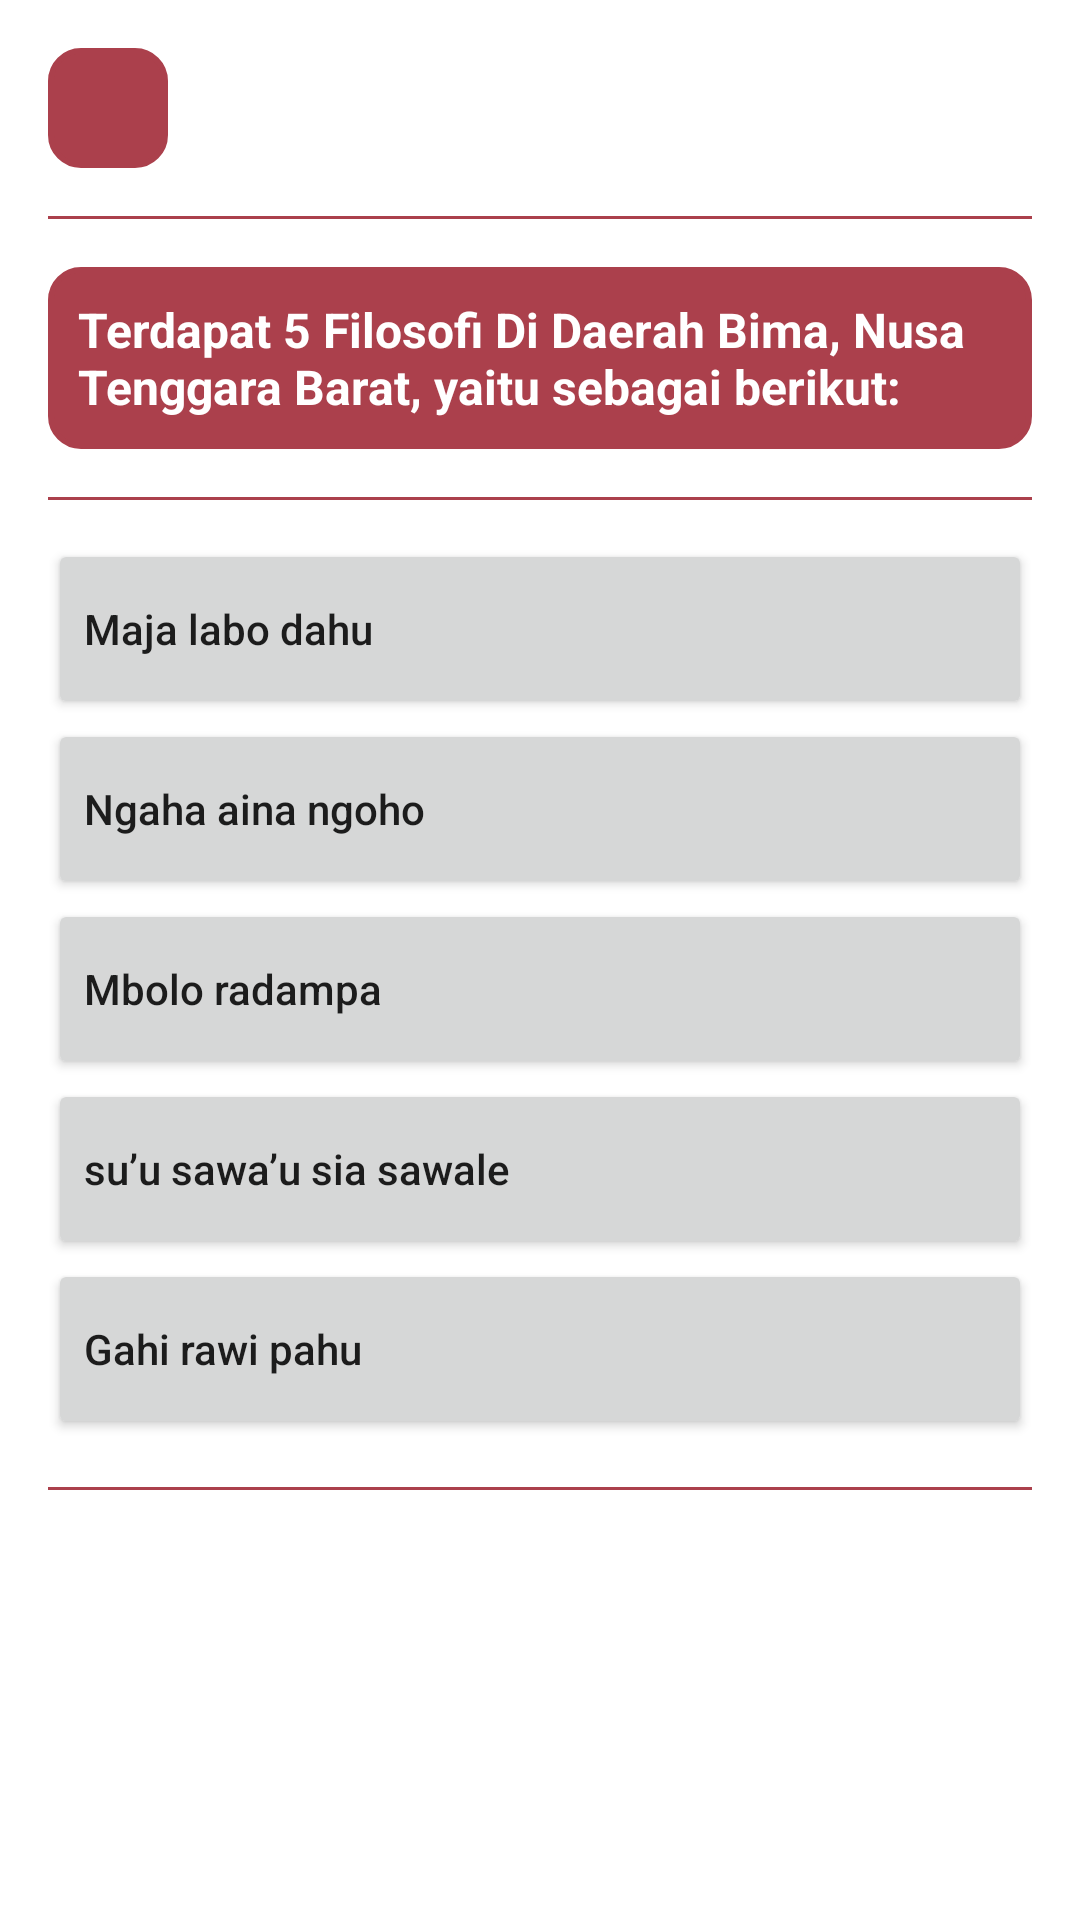

This screen was rendered from an Android layout file. Write that file and the resources it references.
<!-- AndroidManifest.xml: application theme Theme.ASLI -->
<!-- res/layout/activity_philosophy.xml -->
<?xml version="1.0" encoding="utf-8"?>
<androidx.constraintlayout.widget.ConstraintLayout xmlns:android="http://schemas.android.com/apk/res/android"
    xmlns:app="http://schemas.android.com/apk/res-auto"
    xmlns:tools="http://schemas.android.com/tools"
    android:layout_width="match_parent"
    android:layout_height="match_parent"
    tools:context=".home.filosofi.PhilosophyActivity">

    <ImageView
        android:id="@+id/bg"
        android:layout_width="match_parent"
        android:layout_height="match_parent"
        android:contentDescription="@string/image"
        android:scaleType="centerCrop"
        app:layout_constraintEnd_toEndOf="parent"
        app:layout_constraintStart_toStartOf="parent"
        app:layout_constraintTop_toTopOf="parent" />

    <ImageButton
        android:id="@+id/imageButton"
        android:layout_width="40dp"
        android:layout_height="40dp"
        android:layout_marginStart="16dp"
        android:layout_marginTop="16dp"
        android:background="@drawable/bg_rounded"
        android:backgroundTint="@color/background"
        android:contentDescription="@string/image"
        android:src="@drawable/ic_baseline_arrow_back_24"
        app:layout_constraintStart_toStartOf="parent"
        app:layout_constraintTop_toTopOf="parent"
        app:tint="@color/white" />

    <TextView
        android:id="@+id/textView8"
        android:layout_width="wrap_content"
        android:layout_height="wrap_content"
        android:text="Filosofi Daerah Bima"
        android:textColor="@color/white"
        android:textSize="18sp"
        android:textStyle="bold"
        android:layout_marginStart="16sp"
        app:layout_constraintBottom_toBottomOf="@+id/imageButton"
        app:layout_constraintStart_toEndOf="@+id/imageButton"
        app:layout_constraintTop_toTopOf="@+id/imageButton" />

    <View
        android:id="@+id/view8"
        android:layout_width="match_parent"
        android:layout_height="1dp"
        android:layout_marginStart="16dp"
        android:layout_marginEnd="16dp"
        android:layout_marginTop="16dp"
        android:background="@color/background"
        app:layout_constraintTop_toBottomOf="@+id/imageButton"/>


    <LinearLayout
        android:id="@+id/linearLayout2"
        android:layout_width="match_parent"
        android:layout_height="wrap_content"
        android:layout_marginStart="16dp"
        android:layout_marginTop="16sp"
        android:layout_marginEnd="16dp"
        android:background="@drawable/bg_rounded"
        android:backgroundTint="@color/background"
        android:orientation="vertical"
        android:padding="10dp"
        app:layout_constraintEnd_toEndOf="parent"
        app:layout_constraintHorizontal_bias="0.0"
        app:layout_constraintStart_toStartOf="parent"
        app:layout_constraintTop_toBottomOf="@+id/view8">

        <TextView
            android:id="@+id/textView9"
            android:layout_width="match_parent"
            android:layout_height="wrap_content"
            android:text="Terdapat 5 Filosofi Di Daerah Bima, Nusa Tenggara Barat, yaitu sebagai berikut:"
            android:textColor="@color/white"
            android:textSize="16sp"
            android:textStyle="bold"
            app:layout_constraintStart_toStartOf="parent"
            app:layout_constraintTop_toBottomOf="@+id/view8" />


    </LinearLayout>

    <View
        android:layout_width="match_parent"
        android:layout_height="1dp"
        android:layout_marginStart="16dp"
        android:layout_marginEnd="16dp"
        android:layout_marginTop="16dp"
        android:background="@color/background"
        app:layout_constraintEnd_toEndOf="parent"
        app:layout_constraintStart_toStartOf="parent"
        app:layout_constraintTop_toBottomOf="@+id/linearLayout2" />

    <LinearLayout
        android:id="@+id/linearLayout3"
        android:layout_width="match_parent"
        android:layout_height="wrap_content"
        android:layout_marginStart="16sp"
        android:layout_marginTop="30dp"
        android:layout_marginEnd="16dp"
        android:orientation="vertical"
        app:layout_constraintEnd_toEndOf="parent"
        app:layout_constraintStart_toStartOf="parent"
        app:layout_constraintTop_toBottomOf="@+id/linearLayout2">

        <Button
            android:id="@+id/num1"
            android:layout_width="match_parent"
            android:layout_height="60dp"
            android:text="Maja labo dahu"
            android:textAlignment="textStart"
            android:textAllCaps="false" />

        <Button
            android:id="@+id/num2"
            android:layout_width="match_parent"
            android:layout_height="60dp"
            android:text="Ngaha aina ngoho"
            android:textAlignment="textStart"
            android:textAllCaps="false" />


        <Button
            android:id="@+id/num3"
            android:layout_width="match_parent"
            android:layout_height="60dp"
            android:text="Mbolo radampa"
            android:textAlignment="textStart"
            android:textAllCaps="false" />


        <Button
            android:id="@+id/num4"
            android:layout_width="match_parent"
            android:layout_height="60dp"
            android:text="su’u sawa’u sia sawale"
            android:textAlignment="textStart"
            android:textAllCaps="false" />


        <Button
            android:id="@+id/num5"
            android:layout_width="match_parent"
            android:layout_height="60dp"
            android:text="Gahi rawi pahu"
            android:textAlignment="textStart"
            android:textAllCaps="false" />

    </LinearLayout>

    <View
        android:layout_width="match_parent"
        android:layout_height="1dp"
        android:layout_marginStart="16dp"
        android:layout_marginTop="16dp"
        android:layout_marginEnd="16dp"
        android:background="@color/background"
        app:layout_constraintEnd_toEndOf="parent"
        app:layout_constraintStart_toStartOf="parent"
        app:layout_constraintTop_toBottomOf="@+id/linearLayout3" />


</androidx.constraintlayout.widget.ConstraintLayout>
<!-- resources referenced by this layout -->
<resources>
  <color name="background">#ab404c</color>
  <color name="white">#FFFFFFFF</color>
  <!-- drawable bg_rounded (drawable) -->
  <?xml version="1.0" encoding="utf-8"?>
  <shape xmlns:android="http://schemas.android.com/apk/res/android"
      android:shape="rectangle">
  
      <corners android:radius="10dp" />
  
      <solid android:color="@color/background" />
      <stroke android:width="2dp" android:color="@color/white" />
  
  </shape>
  <string name="image">image</string>
  <style name="Theme.ASLI" parent="Theme.MaterialComponents.Light.NoActionBar">
          
          <item name="colorPrimary">@color/background</item>
          <item name="colorPrimaryVariant">@color/background</item>
          <item name="colorOnPrimary">@color/white</item>
          
          <item name="colorSecondary">@color/white</item>
          <item name="colorSecondaryVariant">@color/teal_700</item>
          <item name="colorOnSecondary">@color/black</item>
          
          <item name="android:statusBarColor" tools:targetApi="l">?attr/colorPrimaryVariant</item>
          
      </style>
  <color name="teal_700">#FF018786</color>
  <color name="black">#FF000000</color>
</resources>
